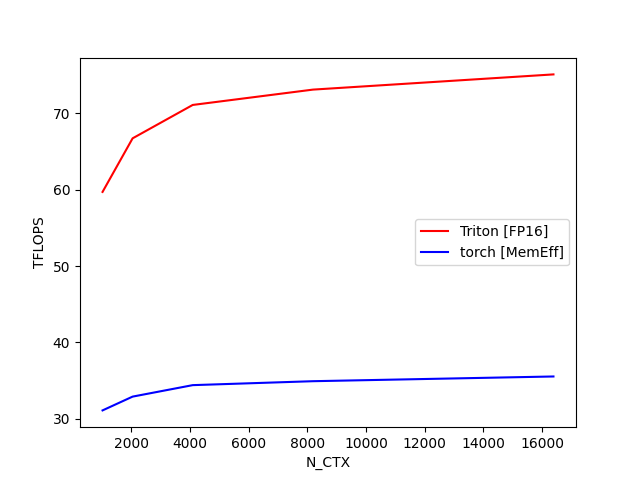

The table this chart was drawn from, first rows:
N_CTX, Triton [FP16], torch [MemEff]
1024, 59.71, 31.09
2048, 66.74, 32.89
4096, 71.11, 34.4
8192, 73.12, 34.91
16384, 75.11, 35.53
